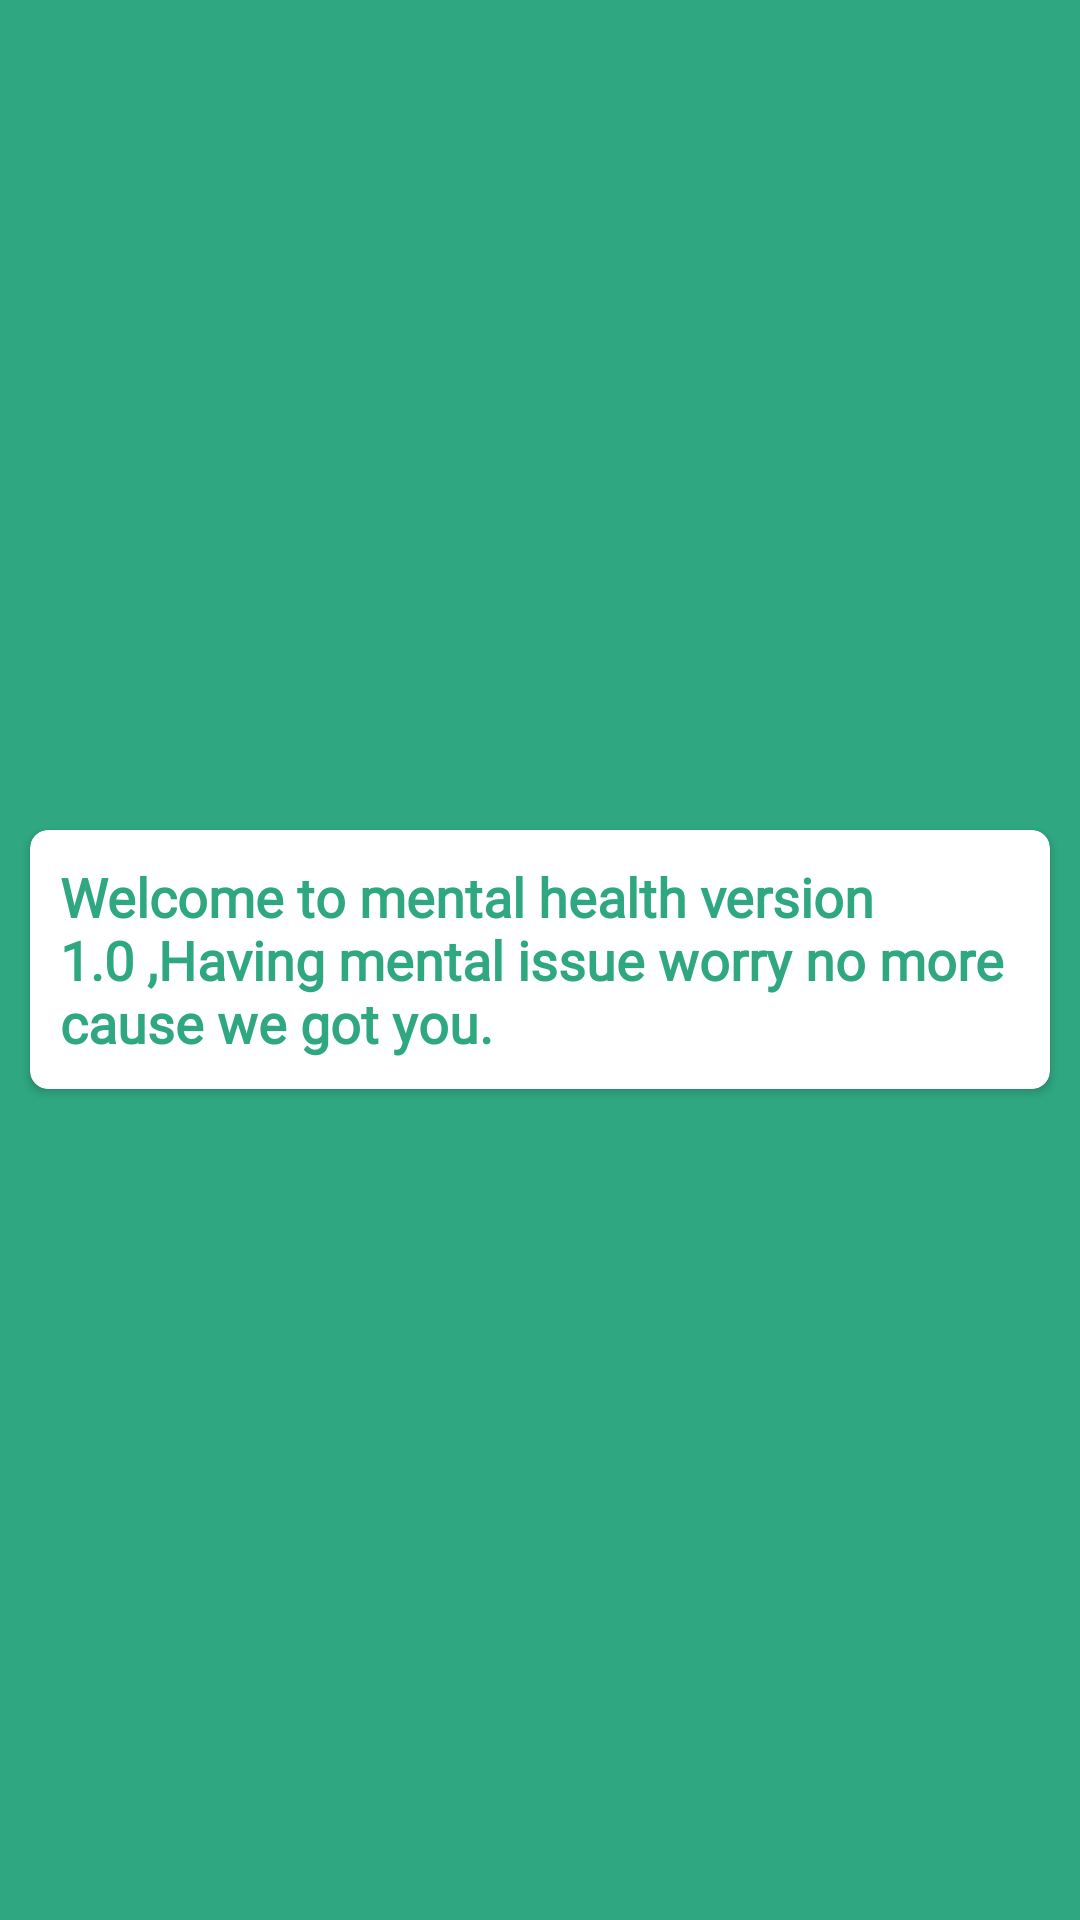

Here is an Android app screen rendered from its layout file. Give the layout XML and the strings, colors and styles it references.
<!-- AndroidManifest.xml: application theme Theme.MentalHealthApp -->
<!-- res/layout/fragment_about.xml -->
<?xml version="1.0" encoding="utf-8"?>
<RelativeLayout xmlns:android="http://schemas.android.com/apk/res/android"
    xmlns:tools="http://schemas.android.com/tools"
    android:layout_width="match_parent"
    xmlns:app="http://schemas.android.com/apk/res-auto"
    android:background="@color/colorGreen"
    android:layout_height="match_parent"
    tools:context=".MainActivity">

    <androidx.cardview.widget.CardView
        android:layout_width="wrap_content"
        android:layout_height="wrap_content"
        android:elevation="4dp"
        android:layout_centerInParent="true"
        android:layout_margin="10dp"
        android:padding="10dp"
        app:cardCornerRadius="6dp"
        >
        <TextView
            android:textColor="@color/colorGreen"
            android:layout_centerInParent="true"
            android:padding="10dp"
            android:layout_width="wrap_content"
            android:layout_height="wrap_content"
            android:text="@string/about_us"
            android:textAppearance="@style/AndroidTextAppearance"
            />
    </androidx.cardview.widget.CardView>


</RelativeLayout>
<!-- resources referenced by this layout -->
<resources>
  <color name="colorGreen">#2fa881</color>
  <string name="about_us">Welcome to mental health version 1.0 ,Having mental issue worry no more cause we got you.</string>
  <style name="AndroidTextAppearance" parent="Theme.MentalHealthApp">
          <item name="android:fontFamily">@font/actor</item>
          <item name="android:textSize">18sp</item>
          <item name="android:textStyle">bold</item>
      </style>
  <style name="Theme.MentalHealthApp" parent="Theme.MaterialComponents.DayNight.DarkActionBar">
          
          <item name="colorPrimary">@color/material_green_500</item>
          <item name="colorPrimaryVariant">@color/material_green_700</item>
          <item name="colorOnPrimary">@color/material_green_500</item>
          <item name="colorPrimaryDark">@color/material_green_500</item>
          <item name="colorAccent">@color/material_green_500</item>
          
          <item name="colorSecondary">@color/teal_200</item>
          <item name="colorSecondaryVariant">@color/teal_700</item>
          <item name="colorOnSecondary">@color/black</item>
          
          <item name="android:statusBarColor" tools:targetApi="l">?attr/colorPrimaryVariant</item>
          
      </style>
  <color name="material_green_500">#4CAF50</color>
  <color name="material_green_700">#388E3C</color>
  <color name="teal_200">#FF03DAC5</color>
  <color name="teal_700">#FF018786</color>
  <color name="black">#FF000000</color>
</resources>
